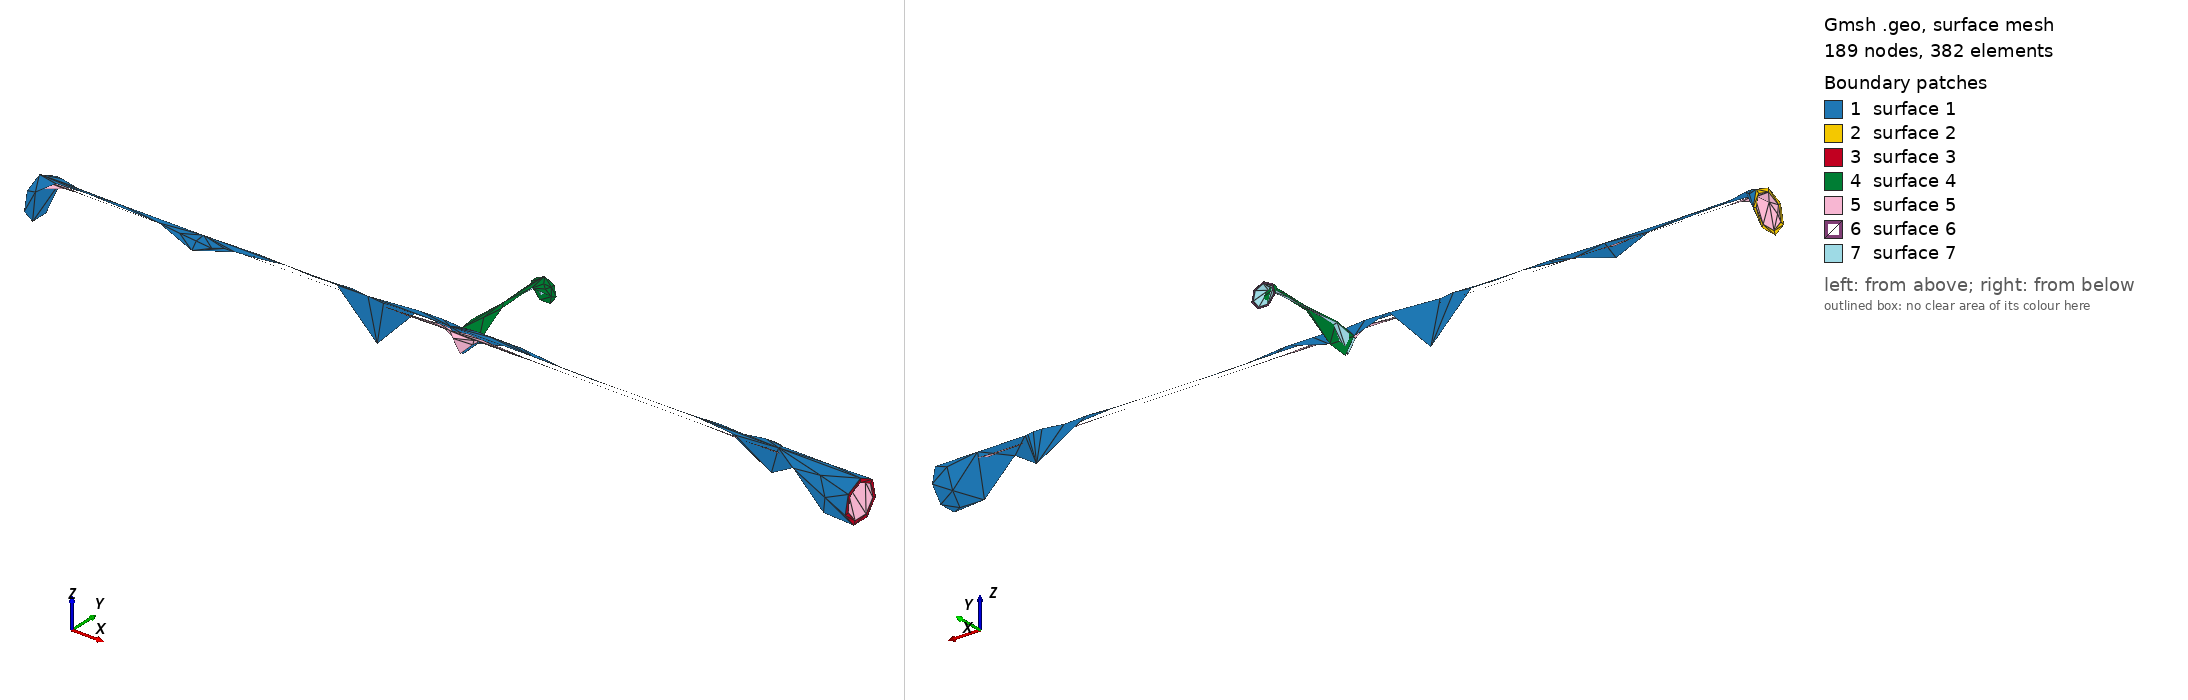

Gmsh geometry script, surface-meshed: 189 nodes, 382 surface elements. Boundary patches (legend numbers): 1 surface 1, 2 surface 2, 3 surface 3, 4 surface 4, 5 surface 5, 6 surface 6, 7 surface 7. Left view from above one corner, right view from below the opposite corner. The script declares no physical surfaces, so the legend lists its geometric surfaces. The drawing asked Gmsh for element sizes between 1% and 20% of the model's largest extent; the script's own settings can give other sizes.

=== cylinders.geo (drawn) ===
SetFactory("OpenCASCADE");
r1 = DefineNumber[0.05, Name "r1"];
r2 = DefineNumber[0.03, Name "r2"];
e1 = DefineNumber[0.01, Name "e1"];
e2 = DefineNumber[0.005, Name "e2"];
Cylinder(1) = {-1,0,0, 2,0,0, r1};
Cylinder(2) = {0,0,0, 0,0.3,0, r2};
BooleanUnion(3) = { Volume{1}; Delete; }{ Volume{2}; Delete; };

Cylinder(4) = {-1,0,0, 2,0,0, r1-e1};
Cylinder(5) = {0,0,0, 0,0.3,0, r2-e2};
BooleanUnion(6) = { Volume{4}; Delete; }{ Volume{5}; Delete; };

BooleanDifference(10) = { Volume{3}; Delete; }{ Volume{6}; Delete; };

Mesh.Algorithm = 6;
Mesh.MeshSizeFromCurvature = 10;
